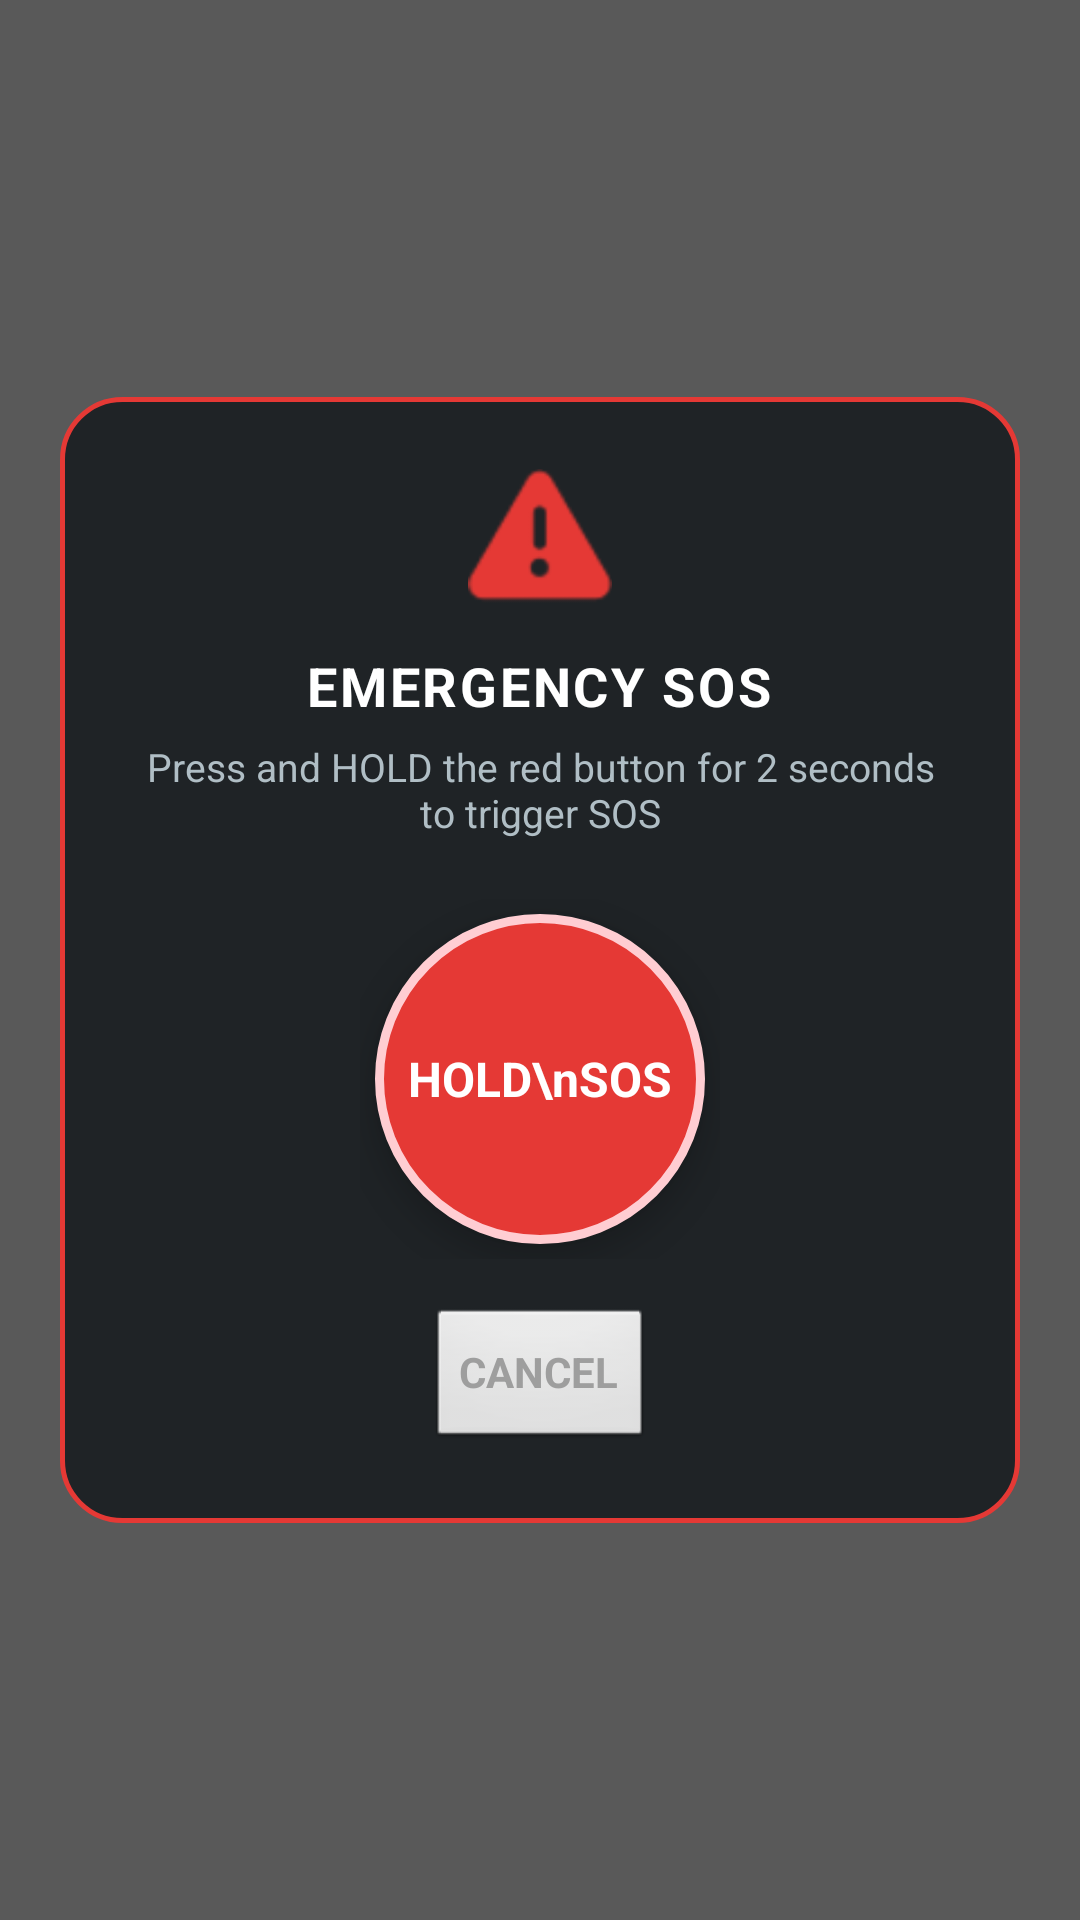

Write the Android layout XML for this screen, with the resource values it uses.
<!-- AndroidManifest.xml: activity theme Theme.SosShortcut -->
<!-- res/layout/activity_sos_shortcut.xml -->
<?xml version="1.0" encoding="utf-8"?>
<FrameLayout xmlns:android="http://schemas.android.com/apk/res/android"
    android:id="@+id/shortcut_root"
    android:layout_width="match_parent"
    android:layout_height="match_parent"
    android:background="#A6000000"
    android:clickable="true"
    android:focusable="true">

    <LinearLayout
        android:layout_width="320dp"
        android:layout_height="wrap_content"
        android:layout_gravity="center"
        android:background="@drawable/sos_dialog_background"
        android:gravity="center_horizontal"
        android:orientation="vertical"
        android:padding="24dp">

        <ImageView
            android:layout_width="48dp"
            android:layout_height="48dp"
            android:src="@android:drawable/ic_dialog_alert"
            android:tint="#E53935" />

        <TextView
            android:layout_width="wrap_content"
            android:layout_height="wrap_content"
            android:layout_marginTop="12dp"
            android:letterSpacing="0.05"
            android:text="EMERGENCY SOS"
            android:textColor="#FFFFFF"
            android:textSize="18sp"
            android:textStyle="bold" />

        <TextView
            android:id="@+id/txt_instruction"
            android:layout_width="wrap_content"
            android:layout_height="wrap_content"
            android:layout_marginTop="6dp"
            android:gravity="center"
            android:text="Press and HOLD the red button for 2 seconds to trigger SOS"
            android:textColor="#B0BEC5"
            android:textSize="13sp" />

        <FrameLayout
            android:layout_width="120dp"
            android:layout_height="120dp"
            android:layout_marginTop="20dp">

            <ProgressBar
                android:id="@+id/progress_hold"
                style="?android:attr/progressBarStyleHorizontal"
                android:layout_width="match_parent"
                android:layout_height="match_parent"
                android:indeterminate="false"
                android:max="100"
                android:progress="0"
                android:progressDrawable="@android:drawable/progress_horizontal"
                android:visibility="invisible" />

            <Button
                android:id="@+id/btn_hold_sos"
                android:layout_width="110dp"
                android:layout_height="110dp"
                android:layout_gravity="center"
                android:background="@drawable/sos_widget_circle"
                android:elevation="6dp"
                android:text="HOLD\nSOS"
                android:textColor="#FFFFFF"
                android:textSize="16sp"
                android:textStyle="bold" />
        </FrameLayout>

        <Button
            android:id="@+id/btn_cancel_shortcut"
            style="?android:attr/borderlessButtonStyle"
            android:layout_width="wrap_content"
            android:layout_height="wrap_content"
            android:layout_marginTop="16dp"
            android:text="CANCEL"
            android:textColor="#9E9E9E"
            android:textSize="14sp"
            android:textStyle="bold" />

    </LinearLayout>

</FrameLayout>
<!-- resources referenced by this layout -->
<resources>
  <!-- drawable sos_dialog_background (drawable) -->
  <?xml version="1.0" encoding="utf-8"?>
  <shape xmlns:android="http://schemas.android.com/apk/res/android"
      android:shape="rectangle">
      <solid android:color="#1F2326" />
      <corners android:radius="20dp" />
      <stroke
          android:width="1.5dp"
          android:color="#E53935" />
  </shape>
  <!-- drawable sos_widget_circle (drawable) -->
  <?xml version="1.0" encoding="utf-8"?>
  <shape xmlns:android="http://schemas.android.com/apk/res/android"
      android:shape="oval">
      <solid android:color="#E53935" />
      <stroke
          android:width="3dp"
          android:color="#FFCDD2" />
  </shape>
  <style name="Theme.SosShortcut" parent="@android:style/Theme.Translucent.NoTitleBar">
          <item name="android:windowBackground">@android:color/transparent</item>
          <item name="android:windowIsTranslucent">true</item>
          <item name="android:windowNoTitle">true</item>
          <item name="android:windowAnimationStyle">@android:style/Animation.Dialog</item>
      </style>
</resources>
